The GitHub repository syedowaisi/elpv-pred contains a labelled image folder "processed_data" with 4 categories: functional, mild, moderate, severe. Examples follow, each with its label.

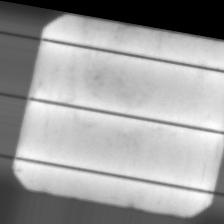
Label: mild

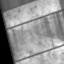
Label: severe

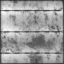
Label: functional

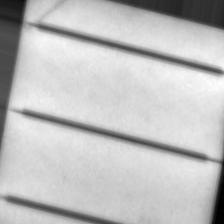
Label: severe

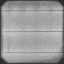
Label: functional

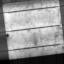
Label: moderate
